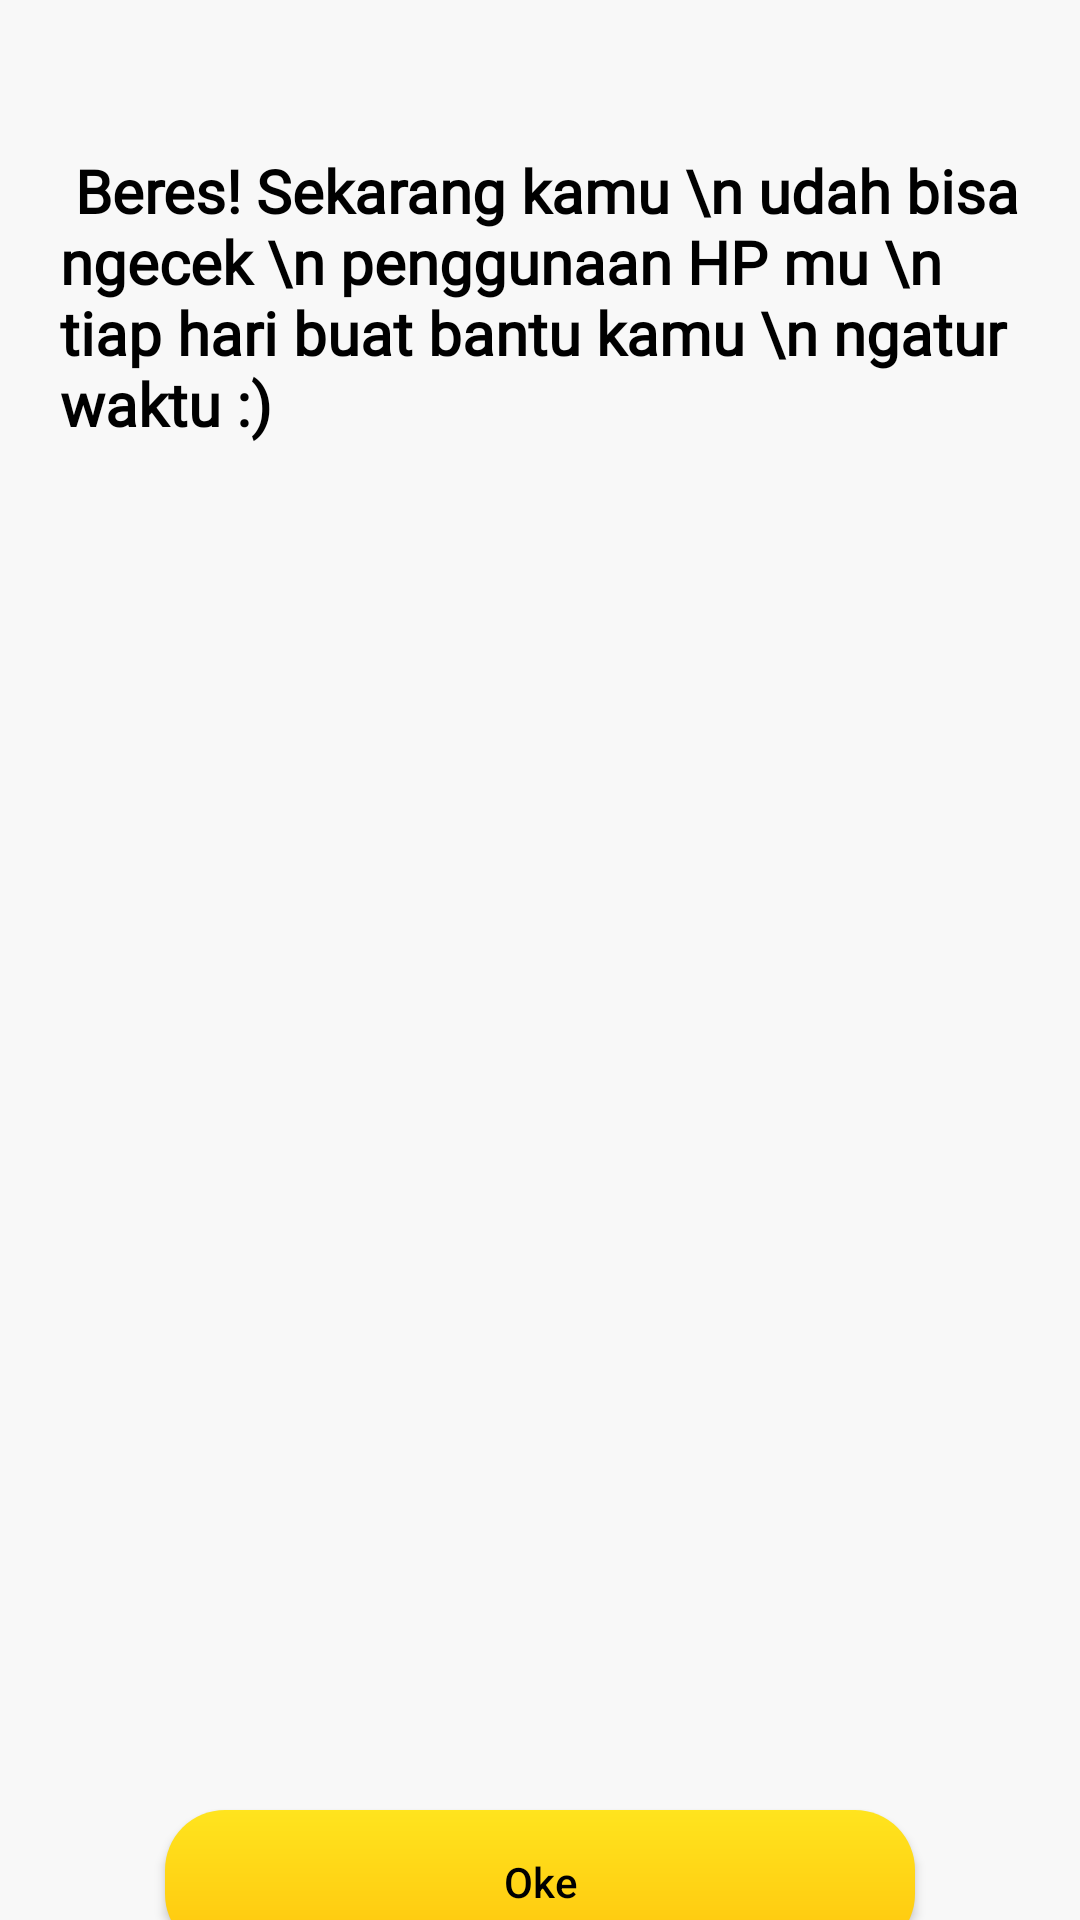

Layout XML and referenced resources for this Android screen:
<!-- AndroidManifest.xml: application theme Theme.Latihan3monitory -->
<!-- res/layout/activity_last.xml -->
<?xml version="1.0" encoding="utf-8"?>
<LinearLayout xmlns:android="http://schemas.android.com/apk/res/android"
    xmlns:app="http://schemas.android.com/apk/res-auto"
    xmlns:tools="http://schemas.android.com/tools"
    android:layout_width="match_parent"
    android:layout_height="match_parent"
    tools:context=".MainActivity"
    android:orientation="vertical">


    <LinearLayout
        android:layout_width="match_parent"
        android:layout_height="500dp"
        android:background="@color/gray"
        android:paddingTop="50dp"
        android:paddingRight="20dp"
        android:paddingLeft="20dp"
        android:orientation="vertical">

        <TextView
            android:layout_width="match_parent"
            android:layout_height="wrap_content"
            android:text=" Beres! Sekarang kamu \n udah bisa ngecek \n penggunaan HP mu \n tiap hari buat bantu kamu \n ngatur waktu :)"
            android:textColor="@color/black"
            android:id="@+id/name"
            android:textSize="20dp"
            android:textStyle="bold"
            android:fontFamily="@font/rubik_regular">

        </TextView>
    </LinearLayout>
    <LinearLayout
        android:layout_width="match_parent"
        android:layout_height="225dp"
        android:background="@color/gray"
        android:layout_gravity="bottom"
        android:gravity="center"
        android:paddingRight="20dp"
        android:paddingLeft="20dp"
        android:orientation="vertical">
        <Button
            android:layout_width="250dp"
            android:layout_height="wrap_content"
            android:text="Oke"
            android:id="@+id/end"
            android:textAllCaps="false"
            android:layout_marginTop="30dp"
            android:textColor="@color/black"
            android:layout_gravity="center"
            android:background="@drawable/btn_border">

        </Button>
    </LinearLayout>

</LinearLayout>
<!-- resources referenced by this layout -->
<resources>
  <color name="black">#FF000000</color>
  <color name="gray">#F8F8F8</color>
  <!-- drawable btn_border (drawable) -->
  <?xml version="1.0" encoding="utf-8"?>
  <shape xmlns:android="http://schemas.android.com/apk/res/android"
      android:shape="rectangle">
      <gradient android:startColor="#FFE41e"
          android:endColor="#FFC50D"
          android:angle="270" />
  
      <corners android:radius="20dp" />
  
  </shape>
  <style name="Theme.Latihan3monitory" parent="Theme.AppCompat.DayNight.NoActionBar">
          
          <item name="colorPrimary">@color/purple_500</item>
  
      </style>
  <color name="purple_500">#FF6200EE</color>
</resources>
